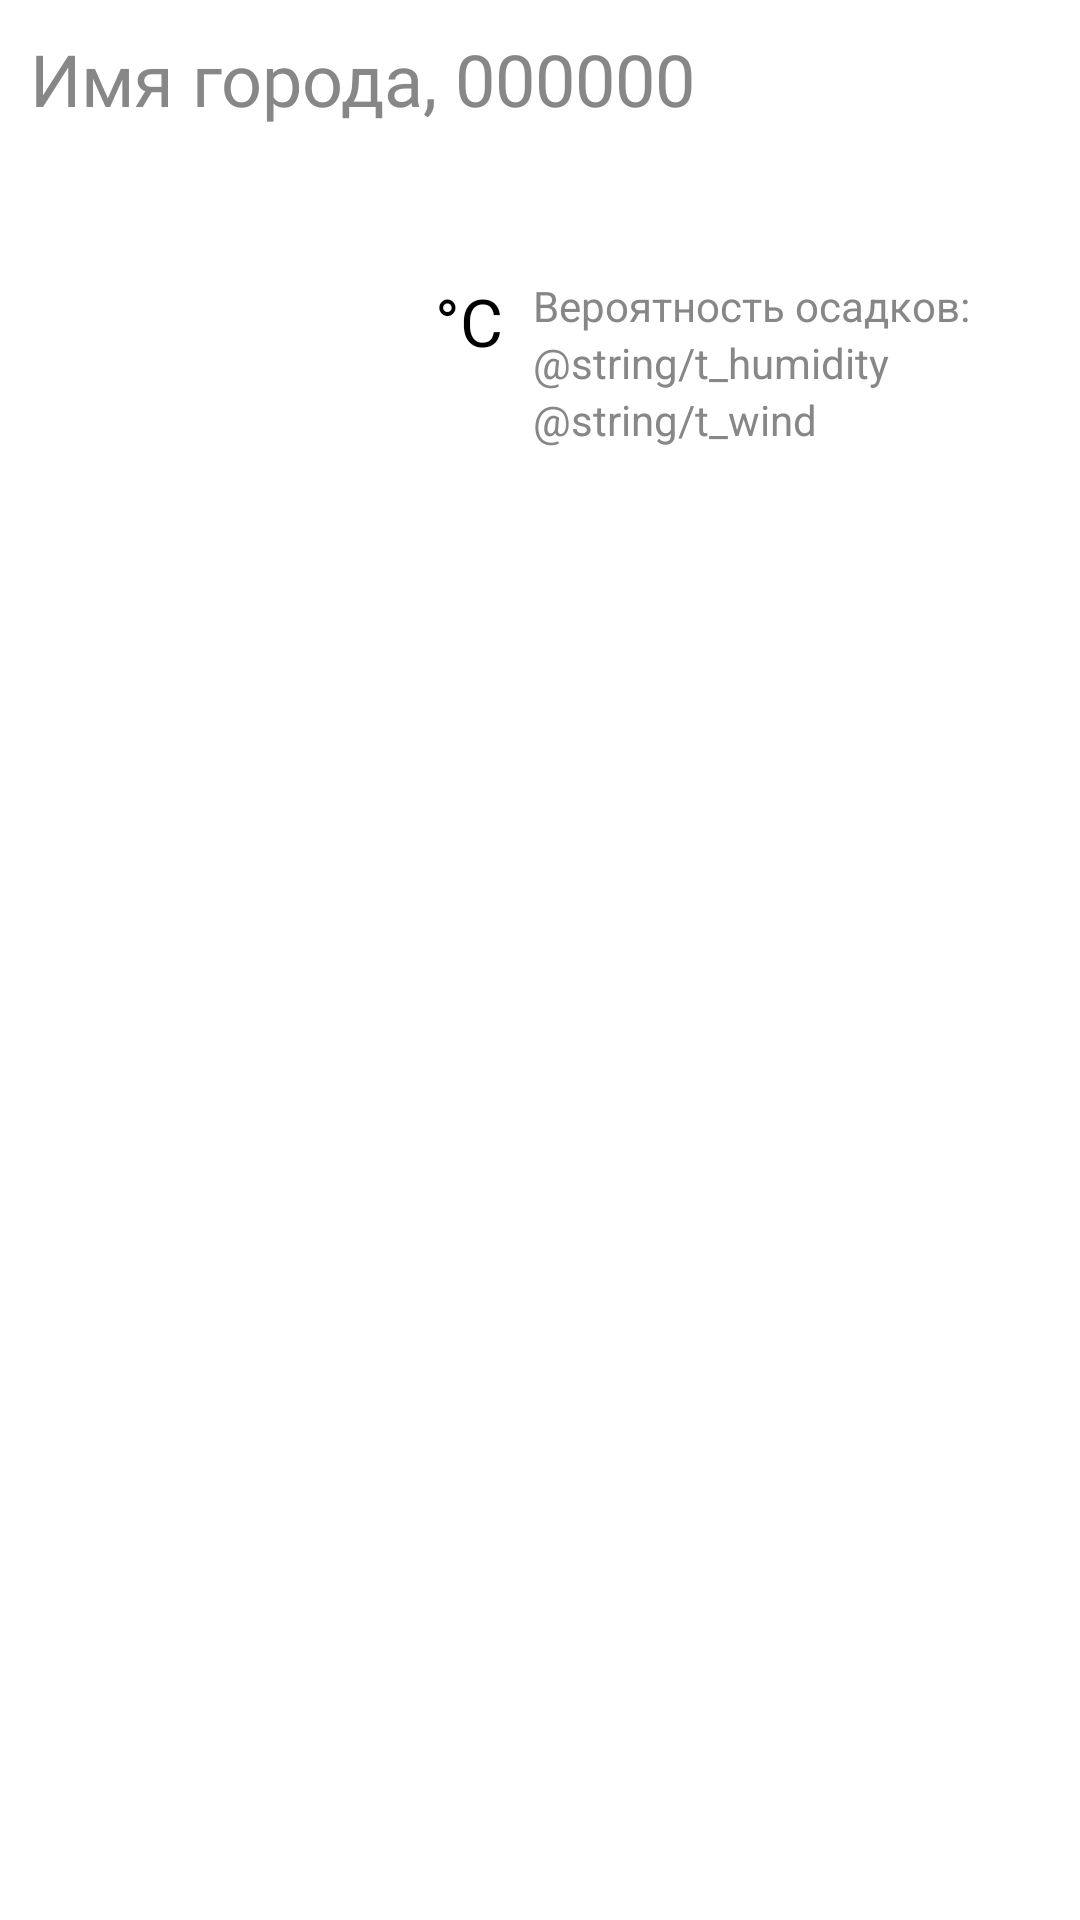

The Android layout XML behind this screen, and the referenced resources:
<!-- AndroidManifest.xml: application theme appTheme -->
<!-- res/layout/data_city.xml -->
<?xml version="1.0" encoding="utf-8"?>
<androidx.constraintlayout.widget.ConstraintLayout xmlns:android="http://schemas.android.com/apk/res/android"
    xmlns:app="http://schemas.android.com/apk/res-auto"
    xmlns:tools="http://schemas.android.com/tools"
    android:id="@+id/constraintLayout"
    android:layout_width="match_parent"
    android:layout_height="match_parent">


    <TextView
        android:id="@+id/tvCityName"
        android:layout_width="wrap_content"
        android:layout_height="wrap_content"
        android:layout_margin="10dp"

        android:fontFamily="@font/amiko"
        android:textColor="#878787"
        android:textSize="24sp"

        app:layout_constraintStart_toStartOf="parent"
        app:layout_constraintTop_toTopOf="parent"

        android:text="Имя города, 000000" />

    <TextView
        android:id="@+id/tvDayOfWeek"
        android:layout_width="wrap_content"
        android:layout_height="wrap_content"
        android:layout_marginTop="3dp"

        android:fontFamily="@font/amiko"
        android:textColor="#878787"
        app:layout_constraintStart_toStartOf="@+id/tvCityName"

        app:layout_constraintTop_toBottomOf="@+id/tvCityName"
        tools:text="среда" />

    <TextView
        android:id="@+id/tvCloudiness"
        android:layout_width="wrap_content"
        android:layout_height="wrap_content"
        android:layout_marginTop="3dp"

        android:fontFamily="@font/amiko"
        android:textColor="#878787"
        app:layout_constraintStart_toStartOf="@+id/tvCityName"

        app:layout_constraintTop_toBottomOf="@+id/tvDayOfWeek"
        tools:text="Переменная облачность" />

    <ImageView
        android:id="@+id/ivCloudiness"
        android:layout_width="120dp"
        android:layout_height="70dp"
        android:layout_marginTop="10dp"


        tools:src="@drawable/ic_empty_24"
        android:scaleType="centerCrop"

        app:layout_constraintStart_toStartOf="@+id/tvCityName"
        app:layout_constraintTop_toBottomOf="@+id/tvCloudiness" />

    <TextView
        android:id="@+id/tvTemperature"
        android:layout_width="wrap_content"
        android:layout_height="wrap_content"
        android:layout_marginStart="10dp"
        android:layout_marginTop="50dp"

        android:textSize="58sp"
        app:layout_constraintStart_toEndOf="@+id/ivCloudiness"

        app:layout_constraintTop_toBottomOf="@+id/tvCityName"
        tools:text="26" />

    <TextView
        android:id="@+id/tvTempVed"
        android:layout_width="wrap_content"
        android:layout_height="wrap_content"
        android:layout_marginStart="5dp"

        android:textSize="22sp"
        android:text="°C"

        app:layout_constraintStart_toEndOf="@+id/tvTemperature"
        app:layout_constraintTop_toTopOf="@+id/tvTemperature"/>

    
    <TextView
        android:id="@+id/tvPrecipitation"
        android:layout_width="wrap_content"
        android:layout_height="wrap_content"
        android:layout_marginStart="10dp"

        android:text="Вероятность осадков:"
        android:textColor="#878787"
        android:textSize="14sp"

        app:layout_constraintStart_toEndOf="@+id/tvTempVed"
        app:layout_constraintTop_toTopOf="@+id/tvTemperature"/>

    <TextView
        android:id="@+id/tvHumidity"
        android:layout_width="wrap_content"
        android:layout_height="wrap_content"
        android:layout_marginStart="10dp"

        android:text="@string/t_humidity"
        android:textColor="#878787"
        android:textSize="14sp"

        app:layout_constraintStart_toEndOf="@+id/tvTempVed"
        app:layout_constraintTop_toBottomOf="@+id/tvPrecipitation"/>

    <TextView
        android:id="@+id/tvWind"
        android:layout_width="wrap_content"
        android:layout_height="wrap_content"
        android:layout_marginStart="10dp"

        android:text="@string/t_wind"
        android:textColor="#878787"
        android:textSize="14sp"

        app:layout_constraintStart_toEndOf="@+id/tvTempVed"
        app:layout_constraintTop_toBottomOf="@+id/tvHumidity"/>

    


</androidx.constraintlayout.widget.ConstraintLayout>
<!-- resources referenced by this layout -->
<resources>
  <style name="appTheme" parent="Theme.MaterialComponents.DayNight.NoActionBar" tools:ignore="UnusedResources">
          <item name="colorSecondary">@color/music_secondary</item>
          <item name="colorOnSecondary">@color/colorPrimaryNight</item>
  
          <item name="android:statusBarColor">@android:color/background_dark</item>
          <item name="android:windowLightStatusBar" tools:targetApi="m">?attr/isLightTheme</item>
      </style>
  <color name="music_secondary">@android:color/black</color>
  <color name="colorPrimaryNight">@android:color/white</color>
</resources>
